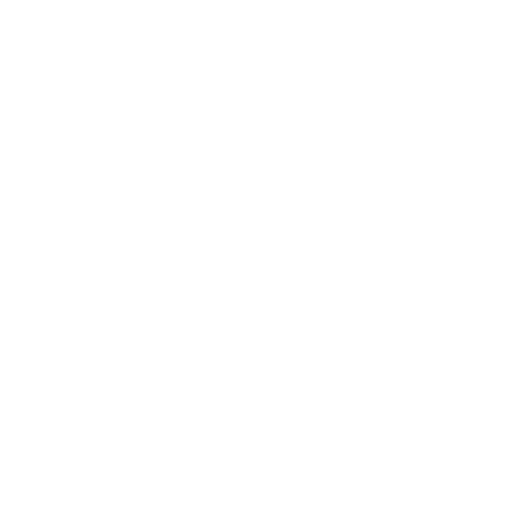
t = 0.00 s
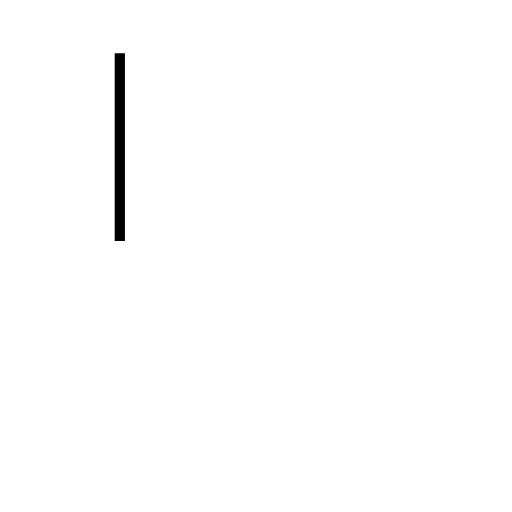
t = 0.55 s
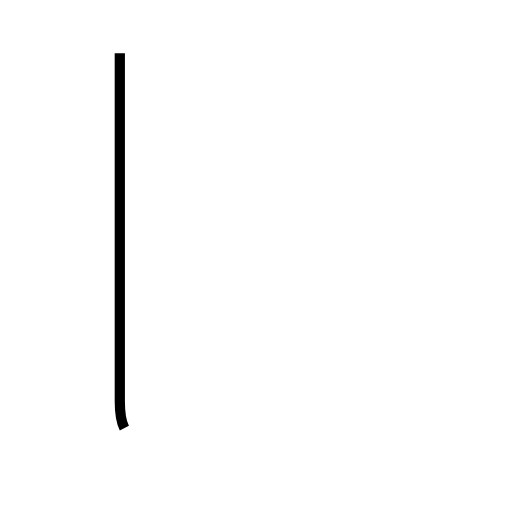
t = 1.10 s
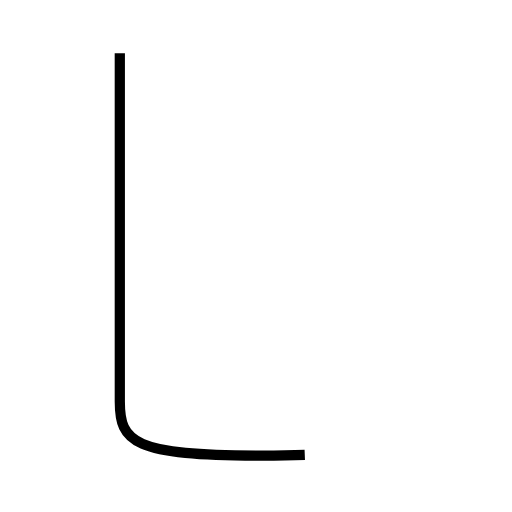
t = 1.65 s
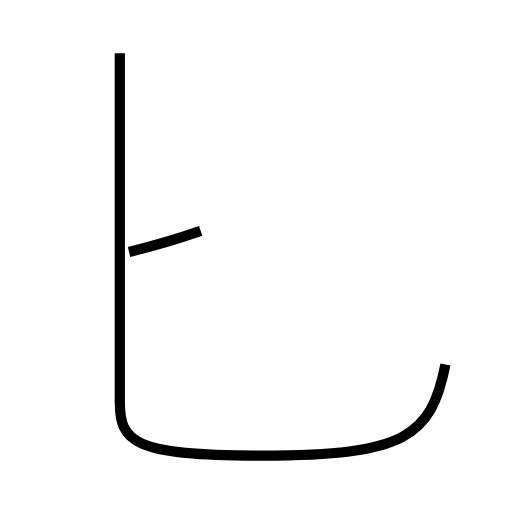
t = 2.42 s
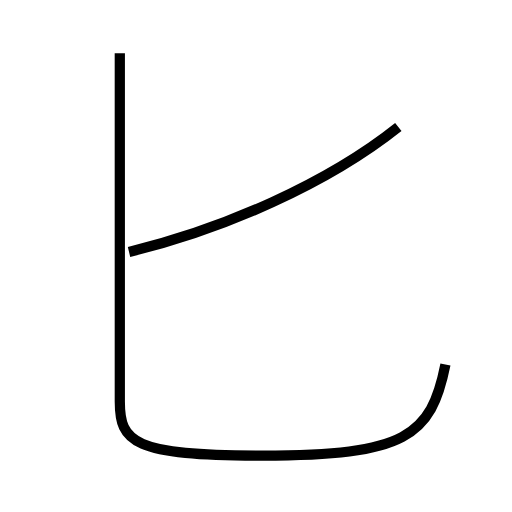
t = 3.08 s

The animated SVG that drew these frames (rendered in a browser with its animation timeline set to each time). Animation: 2 SMIL elements (animate=2); one cycle of 3.08 s.

<?xml version='1.0' encoding='utf-8'?>
<svg viewBox="0.0 -6.0 50.0 50.0" version="1.1" xmlns="http://www.w3.org/2000/svg"><rect x="-1000" y="-1000" width="2000" height="2000" stroke="white" fill="white" /><g style="fill:none;stroke:#000000;stroke-width:1"><path d="M 11.7 -38.8 L 11.7 -4.8 C 11.7 -0.8 13.0 0.5 25.6 0.5 C 39.6 0.5 42.1 -1.4 43.5 -8.4 " transform="translate(0.0 38.0)" stroke-dasharray="73.33752070007488" stroke-dashoffset="73.33752070007488"><animate attributeName="stroke-dashoffset" from="73.33752070007488" to="0" dur="2.2001256210022464s" begin="0s" fill="freeze" /></path><path d="M 12.6 -19.4 C 21.8 -21.6 32.0 -26.1 38.9 -31.6" transform="translate(0.0 38.0)" stroke-dasharray="29.20090539622444" stroke-dashoffset="29.20090539622444"><animate attributeName="stroke-dashoffset" from="29.20090539622444" to="0" dur="0.8760271618867331s" begin="2.2001256210022464s" fill="freeze" /></path></g></svg>
